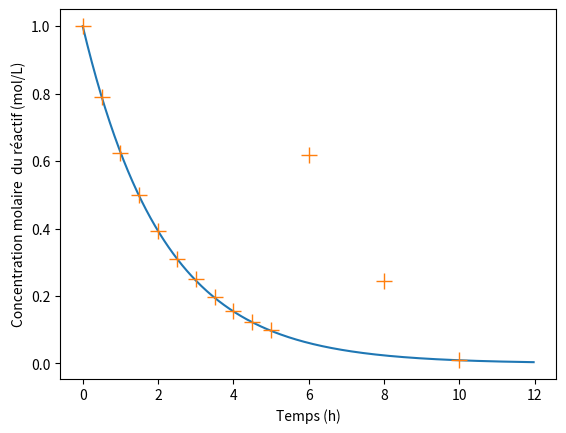

Write the Python code that produced this figure.
import matplotlib.pyplot as plt

Delta_t = 0.03  # Delta est condidéré comme petit

N = 400

t = [i * Delta_t for i in range(N)]
C = [0.0] * N

# Données de l'énoncé :
C[0] = 1.000
k = 0.464

for i in range(N-1):
    C[i+1] = C[i] - (t[i+1] - t[i]) * k * C[i]  # Nouvelle concentration = concentration * (1 - delta_t * k)

plt.plot(t, C)
plt.xlabel("Temps (h)")
plt.ylabel("Concentration molaire  du réactif (mol/L)")
plt.show()

t_mes = [i/2 for i in range(11)] + [6, 8, 10]
C_mes = [1.000, 0.789, 0.623, 0.499, 0.394, 0.310, 0.249, 0.197, 0.155, 0.124, 0.098, 0.618, 0.245, 0.0095]
plt.plot(t_mes, C_mes, "+", markersize=12)
plt.show()